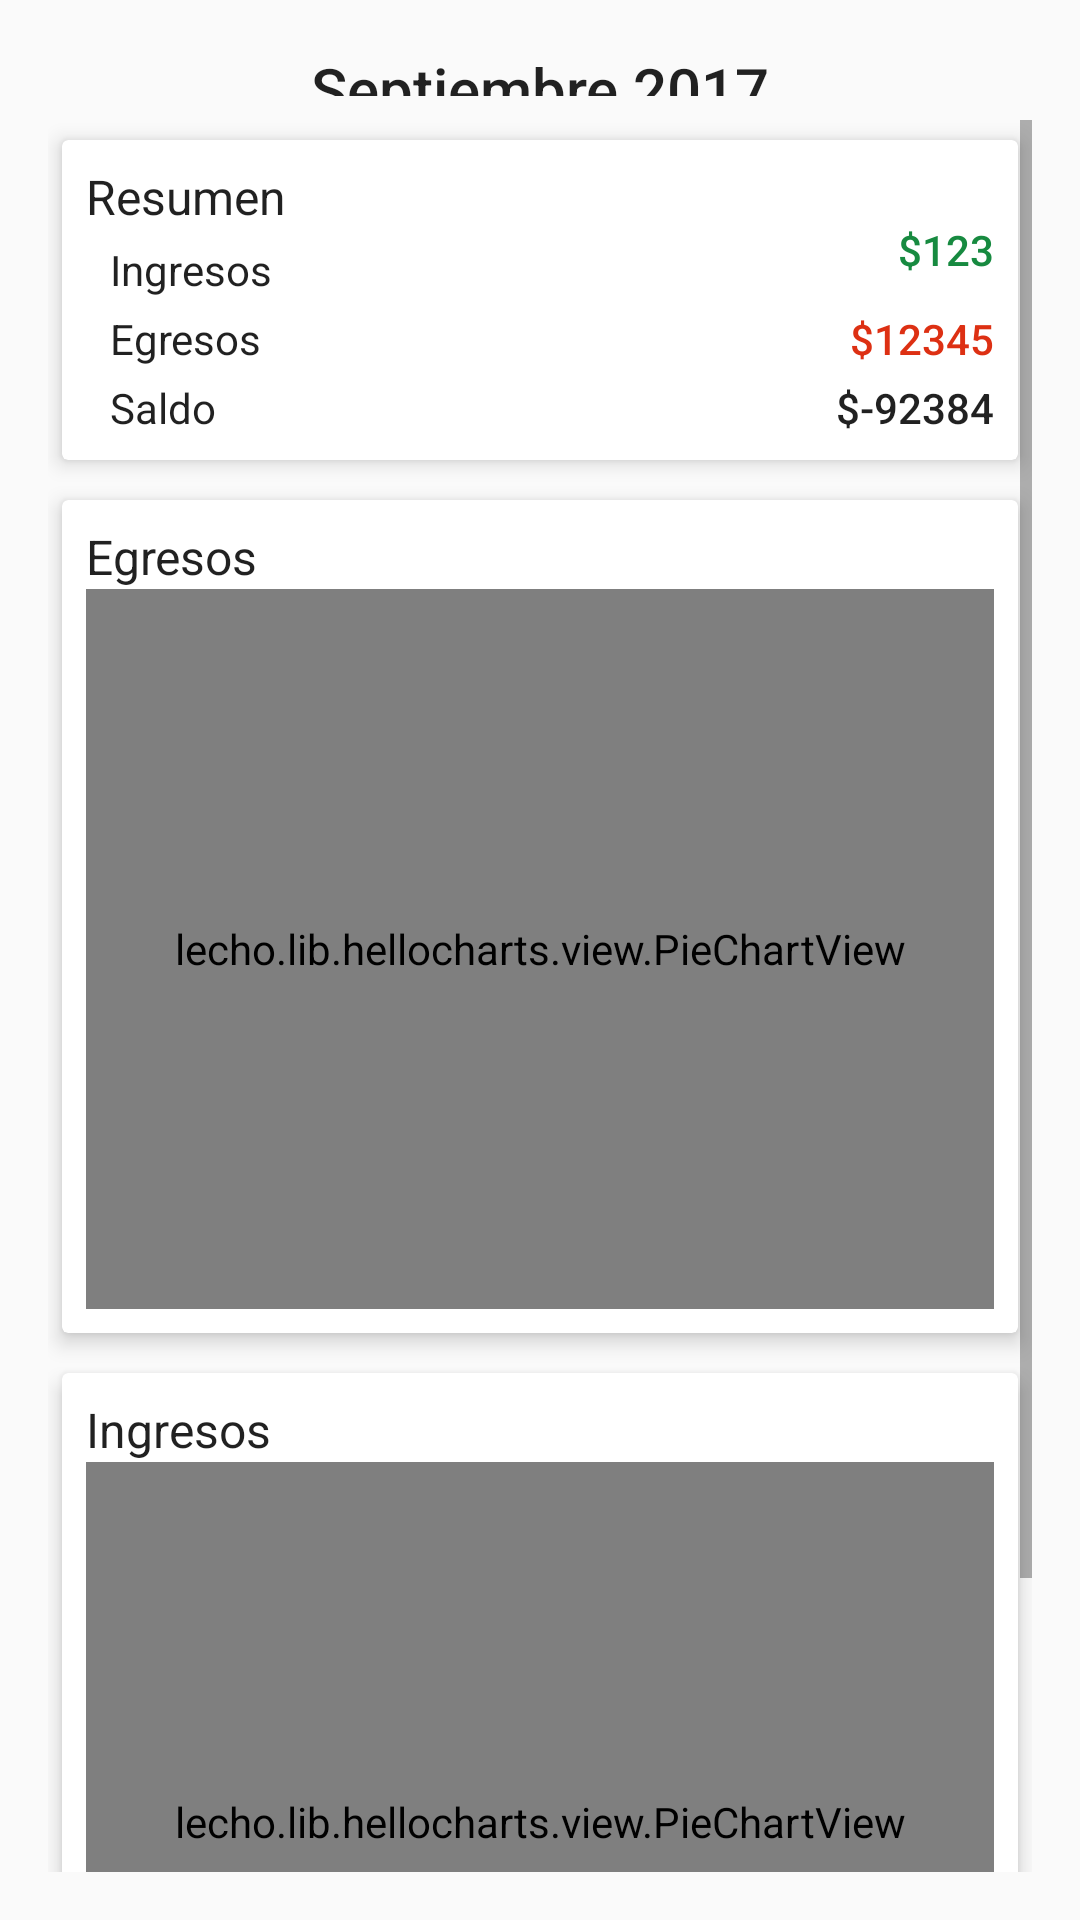

Reconstruct the res/layout file that produces this screen, plus the resources it refers to.
<!-- AndroidManifest.xml: application theme AppTheme -->
<!-- res/layout/content_main.xml -->
<?xml version="1.0" encoding="utf-8"?>
<android.support.constraint.ConstraintLayout xmlns:android="http://schemas.android.com/apk/res/android"
    xmlns:app="http://schemas.android.com/apk/res-auto"
    xmlns:tools="http://schemas.android.com/tools"
    android:layout_width="match_parent"
    android:layout_height="match_parent"
    app:layout_behavior="@string/appbar_scrolling_view_behavior"
    tools:context="com.androidutn.gastos.MainActivity"
    tools:showIn="@layout/activity_main">

    <TextView
        android:id="@+id/mes_text"
        android:layout_width="0dp"
        android:layout_height="0dp"
        android:layout_marginEnd="16dp"
        android:layout_marginLeft="16dp"
        android:layout_marginRight="16dp"
        android:layout_marginStart="16dp"
        android:gravity="center"
        android:text="Septiembre 2017"
        android:textAppearance="@style/TextAppearance.AppCompat.Title"
        app:layout_constraintBottom_toBottomOf="@+id/mes_anterior"
        app:layout_constraintHorizontal_bias="0.0"
        app:layout_constraintLeft_toRightOf="@+id/mes_anterior"
        app:layout_constraintRight_toLeftOf="@+id/mes_siguiente"
        app:layout_constraintTop_toTopOf="@+id/mes_anterior" />

    <ImageView
        android:id="@+id/mes_anterior"
        android:layout_width="wrap_content"
        android:layout_height="wrap_content"
        android:padding="8dp"
        app:srcCompat="@drawable/chevron_left"
        android:layout_marginLeft="16dp"
        app:layout_constraintLeft_toLeftOf="parent"
        app:layout_constraintTop_toTopOf="parent"
        android:layout_marginTop="16dp"
        android:layout_marginStart="16dp" />

    <ImageView
        android:id="@+id/mes_siguiente"
        android:layout_width="wrap_content"
        android:layout_height="wrap_content"
        android:layout_marginRight="16dp"
        android:layout_marginTop="16dp"
        android:padding="8dp"
        app:layout_constraintRight_toRightOf="parent"
        app:layout_constraintTop_toTopOf="parent"
        app:srcCompat="@drawable/chevron_right"
        android:layout_marginEnd="16dp" />

    <ScrollView
        android:layout_width="0dp"
        android:layout_height="0dp"
        android:layout_marginTop="8dp"
        app:layout_constraintTop_toBottomOf="@+id/mes_anterior"
        android:layout_marginLeft="16dp"
        app:layout_constraintLeft_toLeftOf="parent"
        android:layout_marginRight="16dp"
        app:layout_constraintRight_toRightOf="parent"
        app:layout_constraintBottom_toBottomOf="parent"
        android:layout_marginBottom="16dp"
        app:layout_constraintHorizontal_bias="0.0"
        app:layout_constraintVertical_bias="0.0">

        <LinearLayout
            android:layout_width="match_parent"
            android:layout_height="wrap_content"
            android:orientation="vertical" >

            <android.support.v7.widget.CardView
                android:id="@+id/resumen_mes"
                android:layout_width="match_parent"
                android:layout_height="wrap_content"
                app:cardElevation="4dp"
                app:cardUseCompatPadding="true"
                app:contentPadding="8dp">

                <android.support.constraint.ConstraintLayout
                    android:layout_width="match_parent"
                    android:layout_height="match_parent">

                    <TextView
                        android:id="@+id/textView6"
                        android:layout_width="wrap_content"
                        android:layout_height="wrap_content"
                        android:layout_marginLeft="0dp"
                        android:layout_marginTop="4dp"
                        android:text="@string/saldo"
                        android:textAppearance="@style/TextAppearance.AppCompat.Body1"
                        app:layout_constraintLeft_toLeftOf="@+id/textView5"
                        app:layout_constraintTop_toBottomOf="@+id/textView5" />

                    <TextView
                        android:id="@+id/textView5"
                        android:layout_width="wrap_content"
                        android:layout_height="wrap_content"
                        android:layout_marginLeft="0dp"
                        android:layout_marginTop="4dp"
                        android:text="@string/egresos"
                        android:textAppearance="@style/TextAppearance.AppCompat.Body1"
                        app:layout_constraintLeft_toLeftOf="@+id/textView4"
                        app:layout_constraintTop_toBottomOf="@+id/textView4" />

                    <TextView
                        android:id="@+id/textView4"
                        android:layout_width="wrap_content"
                        android:layout_height="wrap_content"
                        android:layout_marginLeft="8dp"
                        android:layout_marginTop="4dp"
                        android:text="@string/ingresos"
                        android:textAppearance="@style/TextAppearance.AppCompat.Body1"
                        app:layout_constraintLeft_toLeftOf="@+id/textView3"
                        app:layout_constraintTop_toBottomOf="@+id/textView3" />

                    <TextView
                        android:id="@+id/textView3"
                        android:layout_width="wrap_content"
                        android:layout_height="wrap_content"
                        android:layout_marginLeft="0dp"
                        android:layout_marginTop="0dp"
                        android:text="@string/resumen"
                        android:textAppearance="@style/TextAppearance.AppCompat.Subhead"
                        app:layout_constraintLeft_toLeftOf="parent"
                        app:layout_constraintTop_toTopOf="parent" />

                    <TextView
                        android:id="@+id/saldo_text"
                        android:layout_width="wrap_content"
                        android:layout_height="wrap_content"
                        android:layout_marginRight="0dp"
                        android:layout_marginTop="0dp"
                        android:text="$-92384"
                        android:textAppearance="@style/TextAppearance.AppCompat.Body2"
                        app:layout_constraintRight_toRightOf="parent"
                        app:layout_constraintTop_toTopOf="@+id/textView6" />

                    <TextView
                        android:id="@+id/egresos_text"
                        android:layout_width="wrap_content"
                        android:layout_height="wrap_content"
                        android:layout_marginRight="0dp"
                        android:layout_marginTop="0dp"
                        android:text="$12345"
                        android:textAppearance="@style/TextAppearance.AppCompat.Body2"
                        android:textColor="@color/egreso"
                        app:layout_constraintRight_toRightOf="parent"
                        app:layout_constraintTop_toTopOf="@+id/textView5" />

                    <TextView
                        android:id="@+id/ingresos_text"
                        android:layout_width="wrap_content"
                        android:layout_height="wrap_content"
                        android:layout_marginRight="0dp"
                        android:layout_marginTop="-7dp"
                        android:text="$123"
                        android:textAppearance="@style/TextAppearance.AppCompat.Body2"
                        android:textColor="@color/ingreso"
                        app:layout_constraintRight_toRightOf="parent"
                        app:layout_constraintTop_toTopOf="@+id/textView4" />
                </android.support.constraint.ConstraintLayout>

            </android.support.v7.widget.CardView>

            <android.support.v7.widget.CardView
                android:id="@+id/egresos_mes"
                android:layout_width="match_parent"
                android:layout_height="wrap_content"
                app:cardElevation="4dp"
                app:cardUseCompatPadding="true"
                app:contentPadding="8dp">

                <LinearLayout
                    android:layout_width="match_parent"
                    android:layout_height="match_parent"
                    android:orientation="vertical">

                    <TextView
                        android:id="@+id/textView"
                        android:layout_width="match_parent"
                        android:layout_height="wrap_content"
                        android:text="@string/egresos"
                        android:textAppearance="@style/TextAppearance.AppCompat.Subhead" />

                    <lecho.lib.hellocharts.view.PieChartView
                        android:id="@+id/grafico_egresos"
                        android:layout_width="match_parent"
                        android:layout_height="240dp"
                        android:layout_gravity="center_horizontal" />
                </LinearLayout>
            </android.support.v7.widget.CardView>

            <android.support.v7.widget.CardView
                android:id="@+id/ingresos_mes"
                android:layout_width="match_parent"
                android:layout_height="wrap_content"
                app:cardElevation="4dp"
                app:cardUseCompatPadding="true"
                app:contentPadding="8dp">

                <LinearLayout
                    android:layout_width="match_parent"
                    android:layout_height="match_parent"
                    android:orientation="vertical">

                    <TextView
                        android:id="@+id/textView7"
                        android:layout_width="match_parent"
                        android:layout_height="wrap_content"
                        android:text="@string/ingresos"
                        android:textAppearance="@style/TextAppearance.AppCompat.Subhead" />

                    <lecho.lib.hellocharts.view.PieChartView
                        android:id="@+id/grafico_ingresos"
                        android:layout_width="match_parent"
                        android:layout_height="240dp"
                        android:layout_gravity="center_horizontal" />
                </LinearLayout>
            </android.support.v7.widget.CardView>
        </LinearLayout>
    </ScrollView>

</android.support.constraint.ConstraintLayout>
<!-- res/layout/activity_main.xml (included above) -->
<?xml version="1.0" encoding="utf-8"?>
<android.support.design.widget.CoordinatorLayout xmlns:android="http://schemas.android.com/apk/res/android"
    xmlns:app="http://schemas.android.com/apk/res-auto"
    xmlns:tools="http://schemas.android.com/tools"
    android:layout_width="match_parent"
    android:layout_height="match_parent"
    tools:context="com.androidutn.gastos.MainActivity">

    <android.support.design.widget.AppBarLayout
        android:layout_width="match_parent"
        android:layout_height="wrap_content"
        android:theme="@style/AppTheme.AppBarOverlay">

        <android.support.v7.widget.Toolbar
            android:id="@+id/toolbar"
            android:layout_width="match_parent"
            android:layout_height="?attr/actionBarSize"
            android:background="?attr/colorPrimary"
            app:popupTheme="@style/AppTheme.PopupOverlay" />

    </android.support.design.widget.AppBarLayout>

    <include layout="@layout/content_main" />

    <com.getbase.floatingactionbutton.FloatingActionsMenu
        android:layout_width="wrap_content"
        android:layout_height="wrap_content"
        android:layout_gravity="bottom|end"
        android:layout_margin="@dimen/fab_margin"
        app:fab_addButtonColorNormal="@color/colorAccent"
        app:fab_addButtonColorPressed="@color/colorAccent"
        app:fab_labelsPosition="left"
        app:fab_labelStyle="@style/MenuLabel">
        <com.getbase.floatingactionbutton.FloatingActionButton
            android:id="@+id/nuevo_ingreso"
            android:layout_width="wrap_content"
            android:layout_height="wrap_content"
            app:fab_size="mini"
            app:fab_title="@string/ingreso"
            app:fab_icon="@drawable/arrow_up"
            app:fab_colorNormal="@color/colorAccent"
            app:fab_colorPressed="@color/colorAccent"/>
        <com.getbase.floatingactionbutton.FloatingActionButton
            android:id="@+id/nuevo_egreso"
            android:layout_width="wrap_content"
            android:layout_height="wrap_content"
            app:fab_size="mini"
            app:fab_title="@string/egreso"
            app:fab_icon="@drawable/arrow_down"
            app:fab_colorNormal="@color/colorAccent"
            app:fab_colorPressed="@color/colorAccent"/>
    </com.getbase.floatingactionbutton.FloatingActionsMenu>

</android.support.design.widget.CoordinatorLayout>
<!-- resources referenced by this layout -->
<resources>
  <color name="colorAccent">#FF4081</color>
  <color name="egreso">#dd3013</color>
  <color name="ingreso">#178a40</color>
  <!-- drawable arrow_down: png bitmap (drawable-xhdpi, 536 bytes) -->
  <!-- drawable arrow_up: png bitmap (drawable-xhdpi, 541 bytes) -->
  <string name="egreso">Egreso</string>
  <string name="egresos">Egresos</string>
  <string name="ingreso">Ingreso</string>
  <string name="ingresos">Ingresos</string>
  <string name="resumen">Resumen</string>
  <string name="saldo">Saldo</string>
  <style name="AppTheme.AppBarOverlay" parent="ThemeOverlay.AppCompat.Dark.ActionBar" />
  <style name="AppTheme.PopupOverlay" parent="ThemeOverlay.AppCompat.Light" />
  <style name="MenuLabel">
          <item name="android:textColor">@android:color/black</item>
          <item name="android:textStyle">bold</item>
      </style>
  <style name="AppTheme" parent="Base.Theme.AppCompat.Light.DarkActionBar">
          
          <item name="colorPrimary">@color/colorPrimary</item>
          <item name="colorPrimaryDark">@color/colorPrimaryDark</item>
          <item name="colorAccent">@color/colorAccent</item>
      </style>
  <color name="colorPrimary">#3F51B5</color>
  <color name="colorPrimaryDark">#303F9F</color>
</resources>
